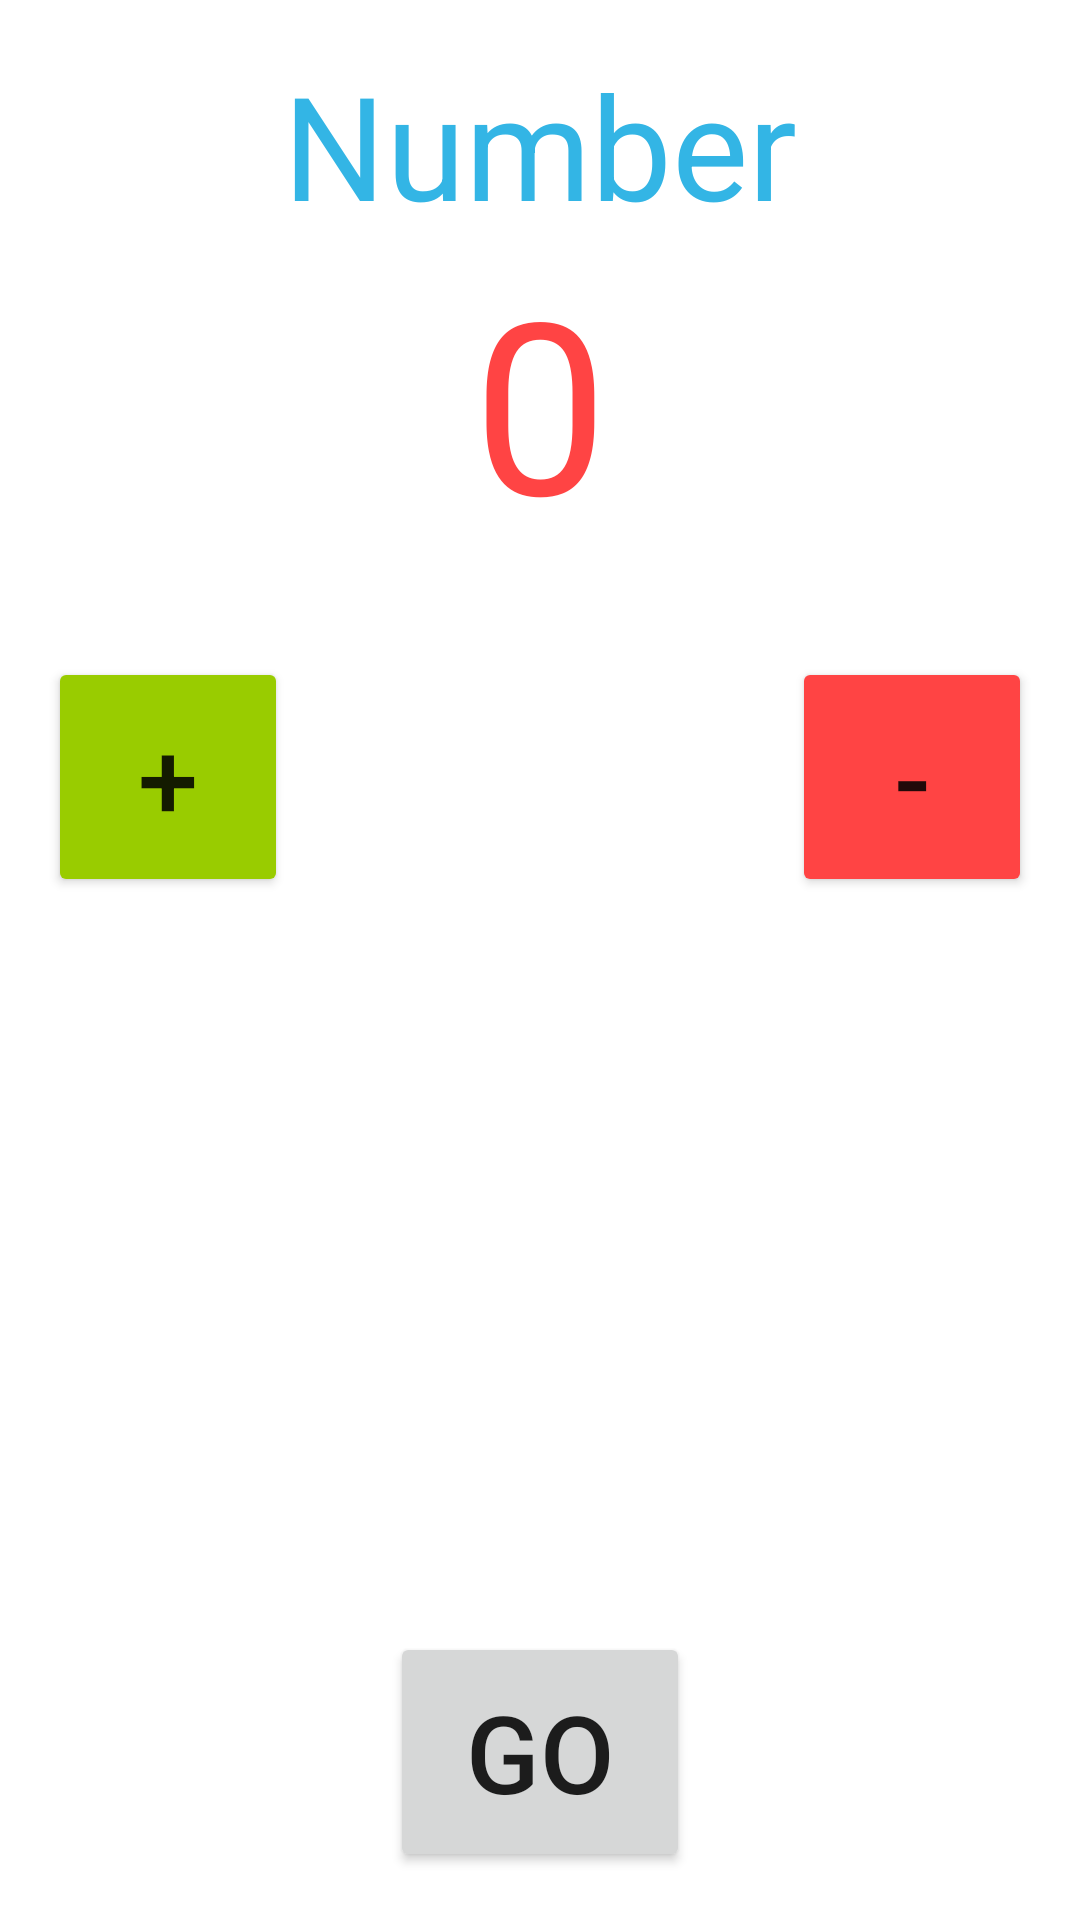

Android layout source for this screen:
<!-- AndroidManifest.xml: application theme Theme.Lab2LTMTK11N -->
<!-- res/layout/activity_main.xml -->
<?xml version="1.0" encoding="utf-8"?>
<androidx.constraintlayout.widget.ConstraintLayout xmlns:android="http://schemas.android.com/apk/res/android"
    xmlns:app="http://schemas.android.com/apk/res-auto"
    xmlns:tools="http://schemas.android.com/tools"
    android:layout_width="match_parent"
    android:layout_height="match_parent"
    tools:context=".MainActivity"
    android:padding="16dp">

    <TextView
        android:id="@+id/tv_main_title"
        android:layout_width="wrap_content"
        android:layout_height="wrap_content"
        android:text="Number"
        android:textSize="48sp"
        android:textColor="@android:color/holo_blue_light"
        app:layout_constraintRight_toRightOf="parent"
        app:layout_constraintLeft_toLeftOf="parent"
        app:layout_constraintTop_toTopOf="parent"/>

    <TextView
        android:id="@+id/tv_main_result"
        android:layout_width="wrap_content"
        android:layout_height="wrap_content"
        app:layout_constraintRight_toRightOf="parent"
        app:layout_constraintLeft_toLeftOf="parent"
        app:layout_constraintTop_toBottomOf="@+id/tv_main_title"
        android:text="0"
        android:textSize="80sp"
        android:textColor="@android:color/holo_red_light"/>

    <Button
        android:id="@+id/btn_main_increment"
        android:layout_width="80dp"
        android:layout_height="80dp"
        android:backgroundTint="@android:color/holo_green_light"
        android:text="+"
        android:textSize="36sp"
        android:layout_marginTop="32dp"
        app:layout_constraintLeft_toLeftOf="parent"
        app:layout_constraintTop_toBottomOf="@id/tv_main_result"
        android:onClick="IncrementNumber"/>

    <Button
        android:id="@+id/btn_main_decrement"
        android:layout_width="80dp"
        android:layout_height="80dp"
        android:backgroundTint="@android:color/holo_red_light"
        android:text="-"
        android:textSize="36sp"
        android:layout_marginTop="32dp"
        app:layout_constraintRight_toRightOf="parent"
        app:layout_constraintTop_toBottomOf="@id/tv_main_result"
        android:onClick="DecrementNumber"/>

    <Button
        android:layout_width="100dp"
        android:layout_height="80dp"
        android:text="GO"
        android:textSize="36sp"
        app:layout_constraintRight_toRightOf="parent"
        app:layout_constraintLeft_toLeftOf="parent"
        app:layout_constraintBottom_toBottomOf="parent"
        android:onClick="goToSecondActivity"/>


</androidx.constraintlayout.widget.ConstraintLayout>
<!-- resources referenced by this layout -->
<resources>
  <style name="Theme.Lab2LTMTK11N" parent="Theme.MaterialComponents.DayNight.DarkActionBar">
          
          <item name="colorPrimary">@color/purple_500</item>
          <item name="colorPrimaryVariant">@color/purple_700</item>
          <item name="colorOnPrimary">@color/white</item>
          
          <item name="colorSecondary">@color/teal_200</item>
          <item name="colorSecondaryVariant">@color/teal_700</item>
          <item name="colorOnSecondary">@color/black</item>
          
          <item name="android:statusBarColor" tools:targetApi="l">?attr/colorPrimaryVariant</item>
          
      </style>
  <!-- not gathered from this repository: default colours our renderer supplied (Android Studio template values) -->
  <color name="purple_500">#FF6200EE</color>
  <color name="purple_700">#FF3700B3</color>
  <color name="teal_200">#FF03DAC5</color>
  <color name="teal_700">#FF018786</color>
  <color name="black">#FF000000</color>
  <color name="white">#FFFFFFFF</color>
</resources>
